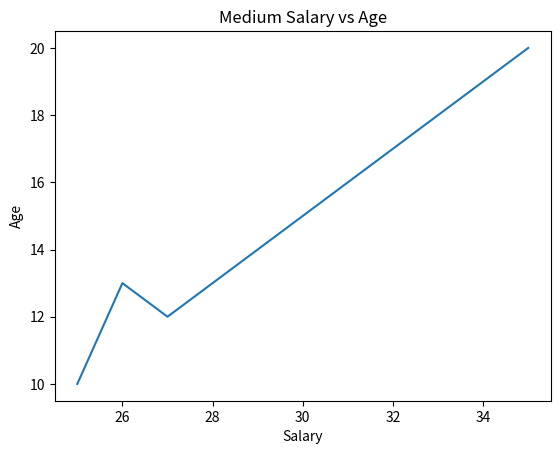

The matplotlib source for this figure:
from matplotlib import pyplot as plt
_x=[25,26,27,28,29,30,31,32,33,34,35]
_y=[10,13,12,13,14,15,16,17,18,19,20]

plt.plot(_x,_y)
plt.title(label="Medium Salary vs Age")
plt.xlabel(xlabel="Salary");	plt.ylabel(ylabel="Age")
plt.show()